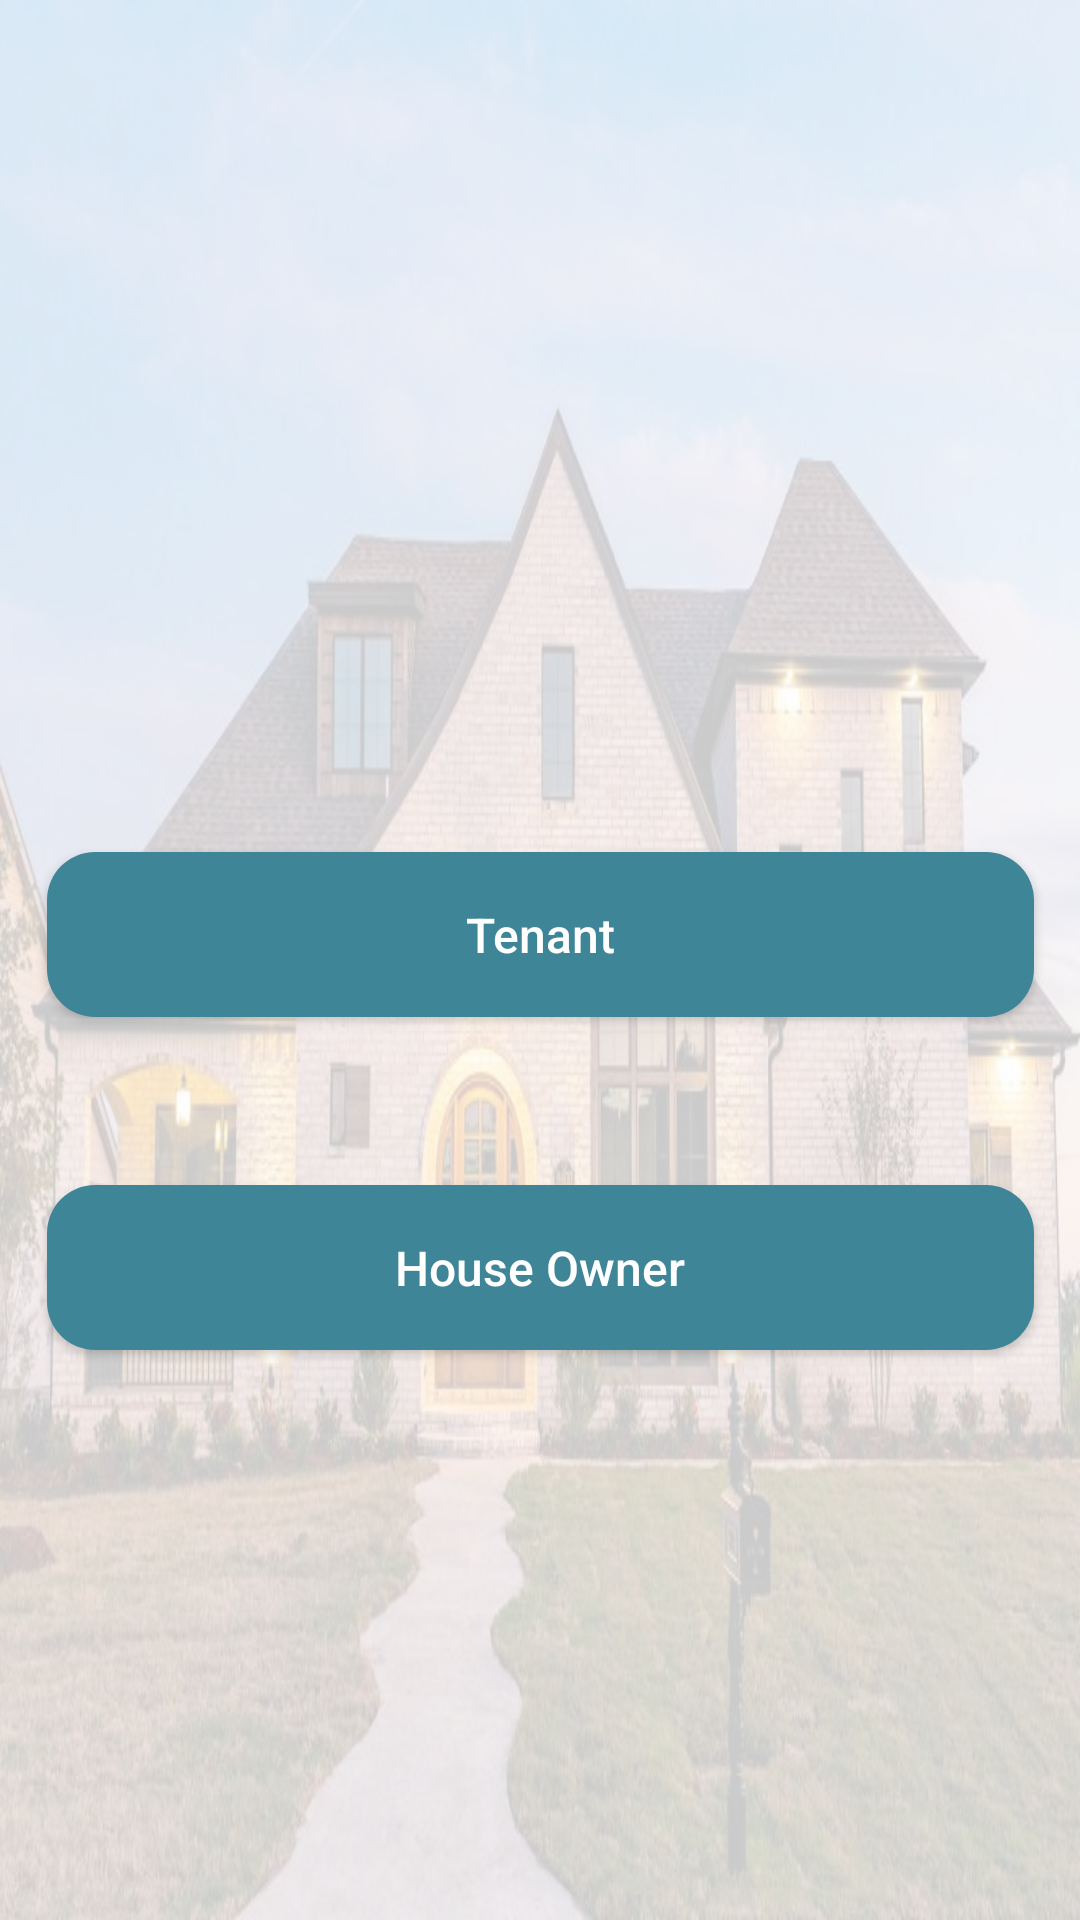

This screen was rendered from an Android layout file. Write that file and the resources it references.
<!-- AndroidManifest.xml: application theme Theme.HouseRentalManagement -->
<!-- res/layout/activity_main.xml -->
<?xml version="1.0" encoding="utf-8"?>
<androidx.constraintlayout.widget.ConstraintLayout xmlns:android="http://schemas.android.com/apk/res/android"
    xmlns:app="http://schemas.android.com/apk/res-auto"
    xmlns:tools="http://schemas.android.com/tools"
    android:layout_width="match_parent"
    android:layout_height="match_parent"
    tools:context=".MainActivity">


    <ImageView
        android:layout_width="match_parent"
        android:layout_height="match_parent"
        android:alpha="0.2"
        android:background="@drawable/home"
        app:layout_constraintBottom_toBottomOf="parent"
        app:layout_constraintEnd_toEndOf="parent"
        app:layout_constraintStart_toStartOf="parent"
        app:layout_constraintTop_toBottomOf="parent"
        app:layout_constraintTop_toTopOf="parent" />

    <Button
        android:id="@+id/btn_user"
        android:layout_width="329dp"
        android:layout_height="55dp"
        android:layout_gravity="bottom"
        android:layout_marginTop="284dp"
        android:background="@drawable/bg_rounded_input_field"
        android:text="Tenant"
        android:textAllCaps="false"
        android:textColor="@color/white"
        android:textSize="16sp"
        app:layout_constraintEnd_toEndOf="parent"
        app:layout_constraintStart_toStartOf="parent"
        app:layout_constraintTop_toTopOf="parent" />

    <Button
        android:id="@+id/btn_houseOwner"
        android:layout_width="329dp"
        android:layout_height="55dp"
        android:layout_gravity="bottom"
        android:layout_marginTop="56dp"
        android:background="@drawable/bg_rounded_input_field"
        android:text="House Owner"
        android:textAllCaps="false"
        android:textColor="@color/white"
        android:textSize="16sp"
        app:layout_constraintEnd_toEndOf="parent"
        app:layout_constraintStart_toStartOf="parent"
        app:layout_constraintTop_toBottomOf="@+id/btn_user" />


</androidx.constraintlayout.widget.ConstraintLayout>
<!-- resources referenced by this layout -->
<resources>
  <color name="white">#FFFFFFFF</color>
  <!-- drawable bg_rounded_input_field (drawable-v24) -->
  <?xml version="1.0" encoding="utf-8"?>
  <shape xmlns:android="http://schemas.android.com/apk/res/android"
      android:shape="rectangle">
  
      <solid android:color="@color/teal" />
      <corners android:radius="16dp"></corners>
  
  </shape>
  <!-- drawable home: jpeg bitmap (drawable, 90245 bytes) -->
  <style name="Theme.HouseRentalManagement" parent="Theme.MaterialComponents.DayNight.NoActionBar">
          
          <item name="colorPrimary">@color/teal</item>
          <item name="colorPrimaryVariant">@color/white</item>
          <item name="colorOnPrimary">@color/white</item>
          
          <item name="colorSecondary">@color/teal_200</item>
          <item name="colorSecondaryVariant">@color/teal_700</item>
          <item name="colorOnSecondary">@color/black</item>
          
          <item name="android:statusBarColor" tools:targetApi="l">?attr/colorPrimary</item>
          
          <item name="windowActionBar">false</item>
          <item name="windowNoTitle">true</item>
      </style>
  <color name="teal">#3D8597</color>
  <color name="teal_200">#FF03DAC5</color>
  <color name="teal_700">#FF018786</color>
  <color name="black">#FF000000</color>
</resources>
